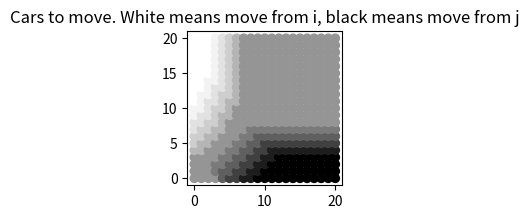

Source code (Python):
# [redacted]

from random import seed, random
import numpy as np
import matplotlib.pyplot as plt
from math import factorial, exp
from itertools import product, accumulate
from copy import deepcopy
from scipy.stats import poisson

np.set_printoptions(threshold=1000, linewidth=200, precision=2, suppress=True)

def pois(n, y, cache={}):
	if y not in cache:
		cache[y] = [( y**n_/factorial(n_) )*exp(-y) for n_ in range(20)]
		cache[y] += [1-sum(cache[y])]
	return cache[y][n]


class Agent:
	def __init__(self):
		self.Exp_R = [[]] # Rewards
		self.P_T = [[]] # Transition Probabilities
		self.Exp_V = np.zeros((21, 21))
		self.R_MOVE = -2
		R_RENT = 10 
		
		## Create Expected reward[total_cars_i][total_cars_j] -> float
		P_sale_i = poisson.pmf(range(21), mu=3).reshape(21, 1)
		P_sale_j = poisson.pmf(range(21), mu=4).reshape(1, 21)
		P_sale = np.ones((21, 21))*P_sale_i*P_sale_j

		cars_sold = np.arange(21).reshape((21, 1)) \
					+ np.arange(21).reshape((1, 21))
		R_sale = R_RENT * cars_sold
		
		# Selling 5 cars means you can also sell 4, 3, ...
		self.Exp_R = np.cumsum(np.cumsum(P_sale*R_sale, axis=0), axis=1)

		# If we have 4 cars, but 5 customers, we still sell 4 cars, Therefore:
		# "np.cumsum(P_sale_i)" yields the sales already accounted for. 
		# "1-np.cumsum(P_sale_i)" therefore yields unaccounted sales, i.e. tail probabilities
		P_tails_i = (1-np.cumsum(P_sale_i)).reshape(21, 1)
		P_tails_j = (1-np.cumsum(P_sale_j)).reshape(1, 21)
		# Distribute P_i over the length of j, and vice versa, to get expected reward
		P_tails = P_tails_i @ P_sale_j + P_sale_i @ P_tails_j
		# Multiply by reward for selling the max available cars
		self.Exp_R += R_sale*P_tails

		## Create Transition Probabilities Cars[cars_i, cars_j] -> Probability Array[end_i, end_j]

		## 1.) Consider car reduction due to sales
		# Reverse P_sale, since ending up with 0 cars requires selling all cars, i.e. last idx
		# Pad zeros because selling doesn't add cars / can't surpass cars_i
		P_T_sale_i = np.array([P_sale_i.flatten()[i::-1].tolist() + [0]*(20-i) for i in range(21)])
		# Add P(sale > cars_i) to P(end_i = 0)
		P_T_sale_i[:,0] += P_tails_i.flatten()
		# P_T_i[1] -> [0.95, 0.05, 0, ...]
		# i.e. if cars_i == 0, then P(end_i=0) = 95% and P(end_i=1) = 5%

		## 2.) Consider car increase due to returns
		# If we are at cars_i, then P(cars_i-1) = 0 and P(cars_i+0) ~ Pois.pmf(x=0, mu=3)
		
		P_T_return_i = np.array([[0]*i + poisson.pmf(range(21-i), mu=3).tolist() for i in range(21)])
		# Add P(returns + cars_i > 20) to P(cars_i = 20)
		P_T_return_i[:,-1] += 1-poisson.cdf(range(20, -1, -1), mu=3)

		# To create transition T(cars_i=1), we need to add the 95% from end_i=0 5% of end_i=1
		# I.e. we need to sum 0.95*P_T_return_i[0] + 0.05*P_T_return_i[1]
		P_T_i = np.array([(P_T_sale_i[car_i]*P_T_return_i.T).sum(axis=1) for car_i in range(21)])

		# Do for j as we did for i
		P_T_sale_j = np.array([P_sale_j.flatten()[j::-1].tolist() + [0]*(20-j) for j in range(21)])
		P_T_sale_j[:,0] += P_tails_j.flatten()

		P_T_return_j = np.array([[0]*j + poisson.pmf(range(21-j), mu=3).tolist() for j in range(21)])
		P_T_return_j[:,-1] += 1-poisson.cdf(range(20, -1, -1), mu=2)
		P_T_j = np.array([(P_T_sale_j[car_j]*P_T_return_j.T).sum(axis=1) for car_j in range(21)])

		# Combine so we can index P_T[cars_i, cars_j]
		self.P_T = np.array([[P_T_i[i:i+1].T @ P_T_j[j:j+1] for j in range(21)] for i in range(21)])

		
		


	def R(self, cars_i, cars_j, move_i, move_j):
		cars_i += move_j - move_i
		cars_j += move_i - move_j
		return self.R_MOVE*(move_i+move_j) + self.Exp_R[cars_i, cars_j]
		
	def V(self, cars_i, cars_j, move_i, move_j):
		cars_i += move_j - move_i
		cars_j += move_i - move_j
		return (self.P_T[cars_i, cars_j] * self.Exp_V).sum()
		
	def play(self):
		n = 1
		V2 = np.zeros((21, 21))
		policy = np.zeros((21, 21))
		y = 0.9
		# V(s) = E[R + y*V(s+1)]

		for epoch in range(1, n+1):
			for cars_i, cars_j in product(range(21), range(21)):
				moves_i = range(1+min(20-cars_j, min(5, cars_i)))
				moves_j = range(1+min(20-cars_i, min(5, cars_j)))
				state_actions = [(cars_i, cars_j, move_i, move_j) \
								for move_i, move_j in product(moves_i, moves_j) \
								if move_i == 0 or move_j == 0]
				val, a = max([(
							self.R(*sa) + y*self.V(*sa), 
							sa[-2:]
							) for sa in state_actions])
				policy[cars_i, cars_j] = a[0]-a[1]
				V2[cars_i, cars_j] = val
			self.Exp_V += (1/epoch)*(V2-self.Exp_V)
		X, Y, C = zip(*[[i, j, policy[i, j]] for i, j in product(range(21), range(21))])
		plt.scatter(X, Y, c=C, cmap='Greys')
		plt.gcf().set_size_inches(2, 2)
		plt.title('Cars to move. White means move from i, black means move from j')
		#plt.show()
		#print(np.array([row[::-1] for row in policy]))

A = Agent()
A.play()
